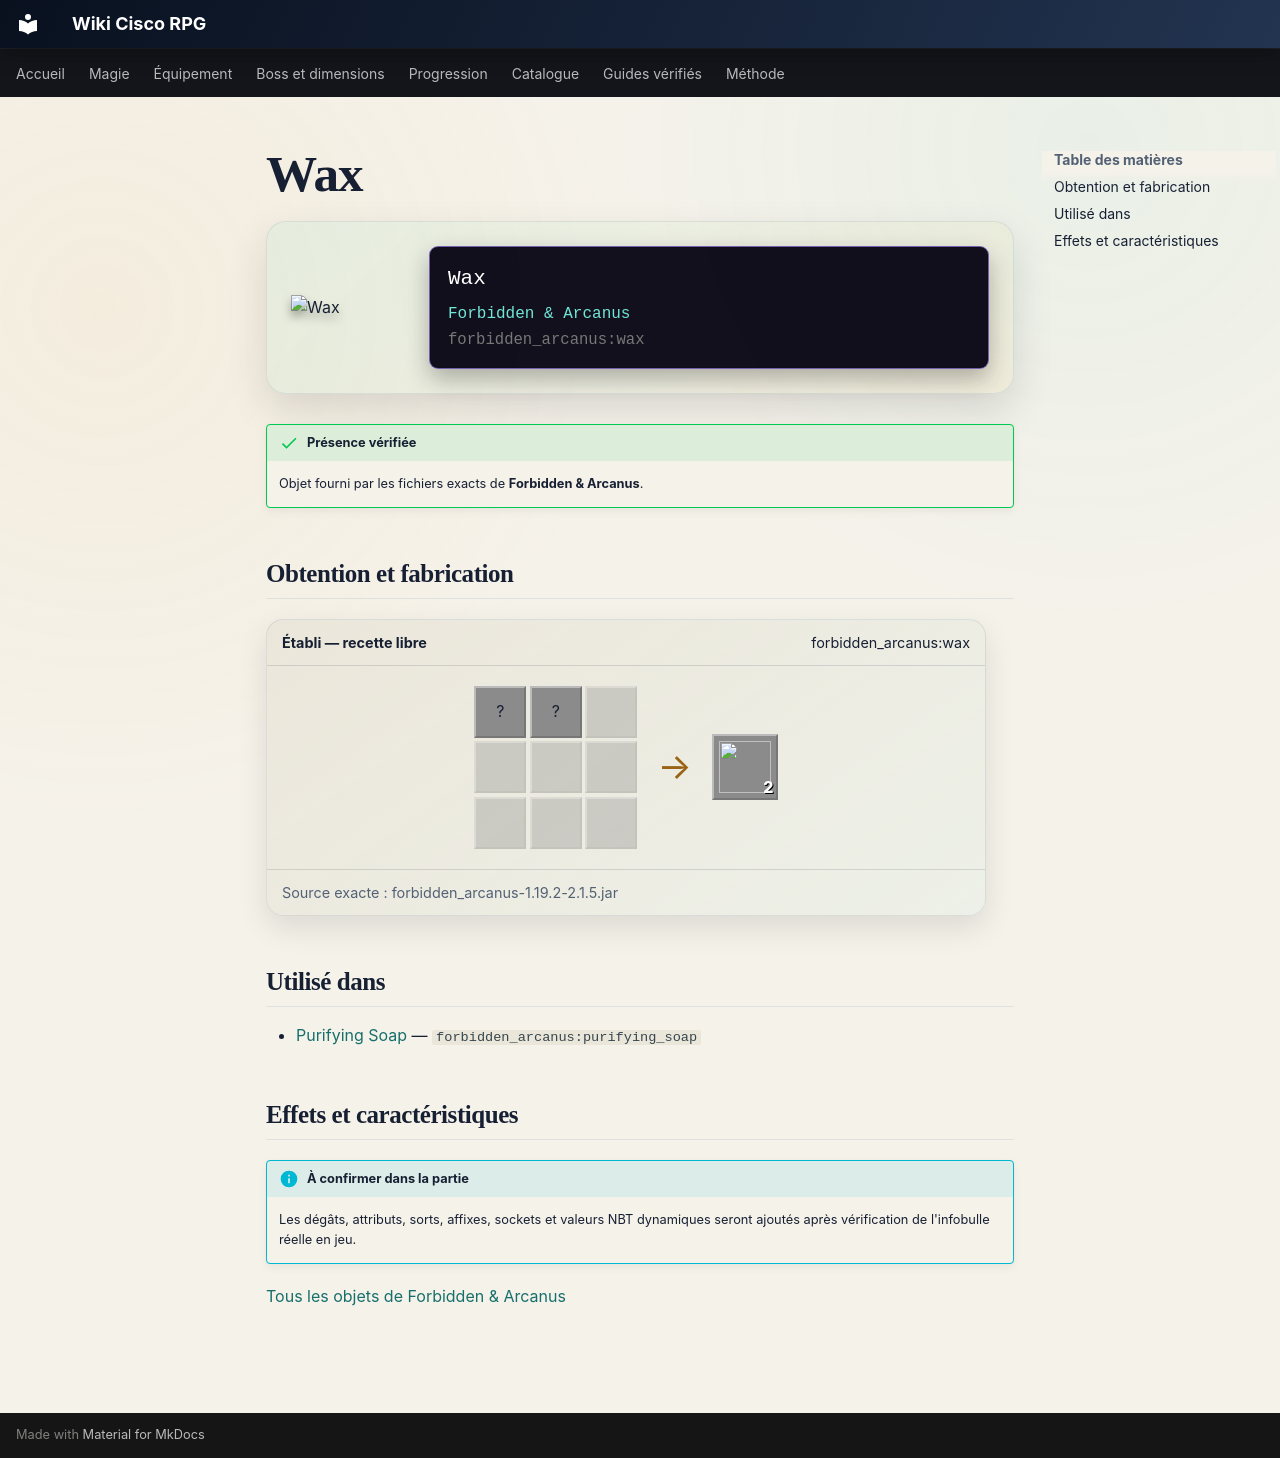

repository: Kloups-Dev/wiki-cisco-rpg · page: catalogue/objets/forbidden_arcanus/wax/index.html · generator: mkdocs

# Wax

<div class="mc-item-showcase">
<img class="mc-item-icon" src="../../../../assets/generated/items/forbidden_arcanus/wax.png" alt="Wax">
<div class="mc-tooltip-card">
<div class="mc-tooltip-card__name">Wax</div>
<div class="mc-tooltip-card__mod">Forbidden &amp; Arcanus</div>
<div class="mc-tooltip-card__id">forbidden_arcanus:wax</div>
</div>
</div>

!!! success "Présence vérifiée"
    Objet fourni par les fichiers exacts de **Forbidden & Arcanus**.

## Obtention et fabrication

<div class="jei-recipe"><div class="jei-recipe__head"><strong>Établi — recette libre</strong><span>forbidden_arcanus:wax</span></div><div class="jei-recipe__body"><div class="jei-grid"><span class="jei-slot" title="Honey Bottle (minecraft:honey_bottle)">?</span><span class="jei-slot" title="Slime Ball (minecraft:slime_ball)">?</span><span class="jei-slot jei-slot--empty"></span><span class="jei-slot jei-slot--empty"></span><span class="jei-slot jei-slot--empty"></span><span class="jei-slot jei-slot--empty"></span><span class="jei-slot jei-slot--empty"></span><span class="jei-slot jei-slot--empty"></span><span class="jei-slot jei-slot--empty"></span></div><span class="jei-arrow">→</span><span class="jei-slot jei-slot--result"><img src="../../../../assets/generated/items/forbidden_arcanus/wax.png" alt=""><span class="jei-count">2</span></span></div><div class="jei-recipe__source">Source exacte : forbidden_arcanus-1.19.2-2.1.5.jar</div></div>

## Utilisé dans

- [Purifying Soap](../../../catalogue/objets/forbidden_arcanus/purifying_soap.md) — <code>forbidden_arcanus:purifying_soap</code>

## Effets et caractéristiques

!!! info "À confirmer dans la partie"
    Les dégâts, attributs, sorts, affixes, sockets et valeurs NBT dynamiques seront ajoutés après vérification de l'infobulle réelle en jeu.

[Tous les objets de Forbidden & Arcanus](../../../contenu/forbidden-arcanus.md)
